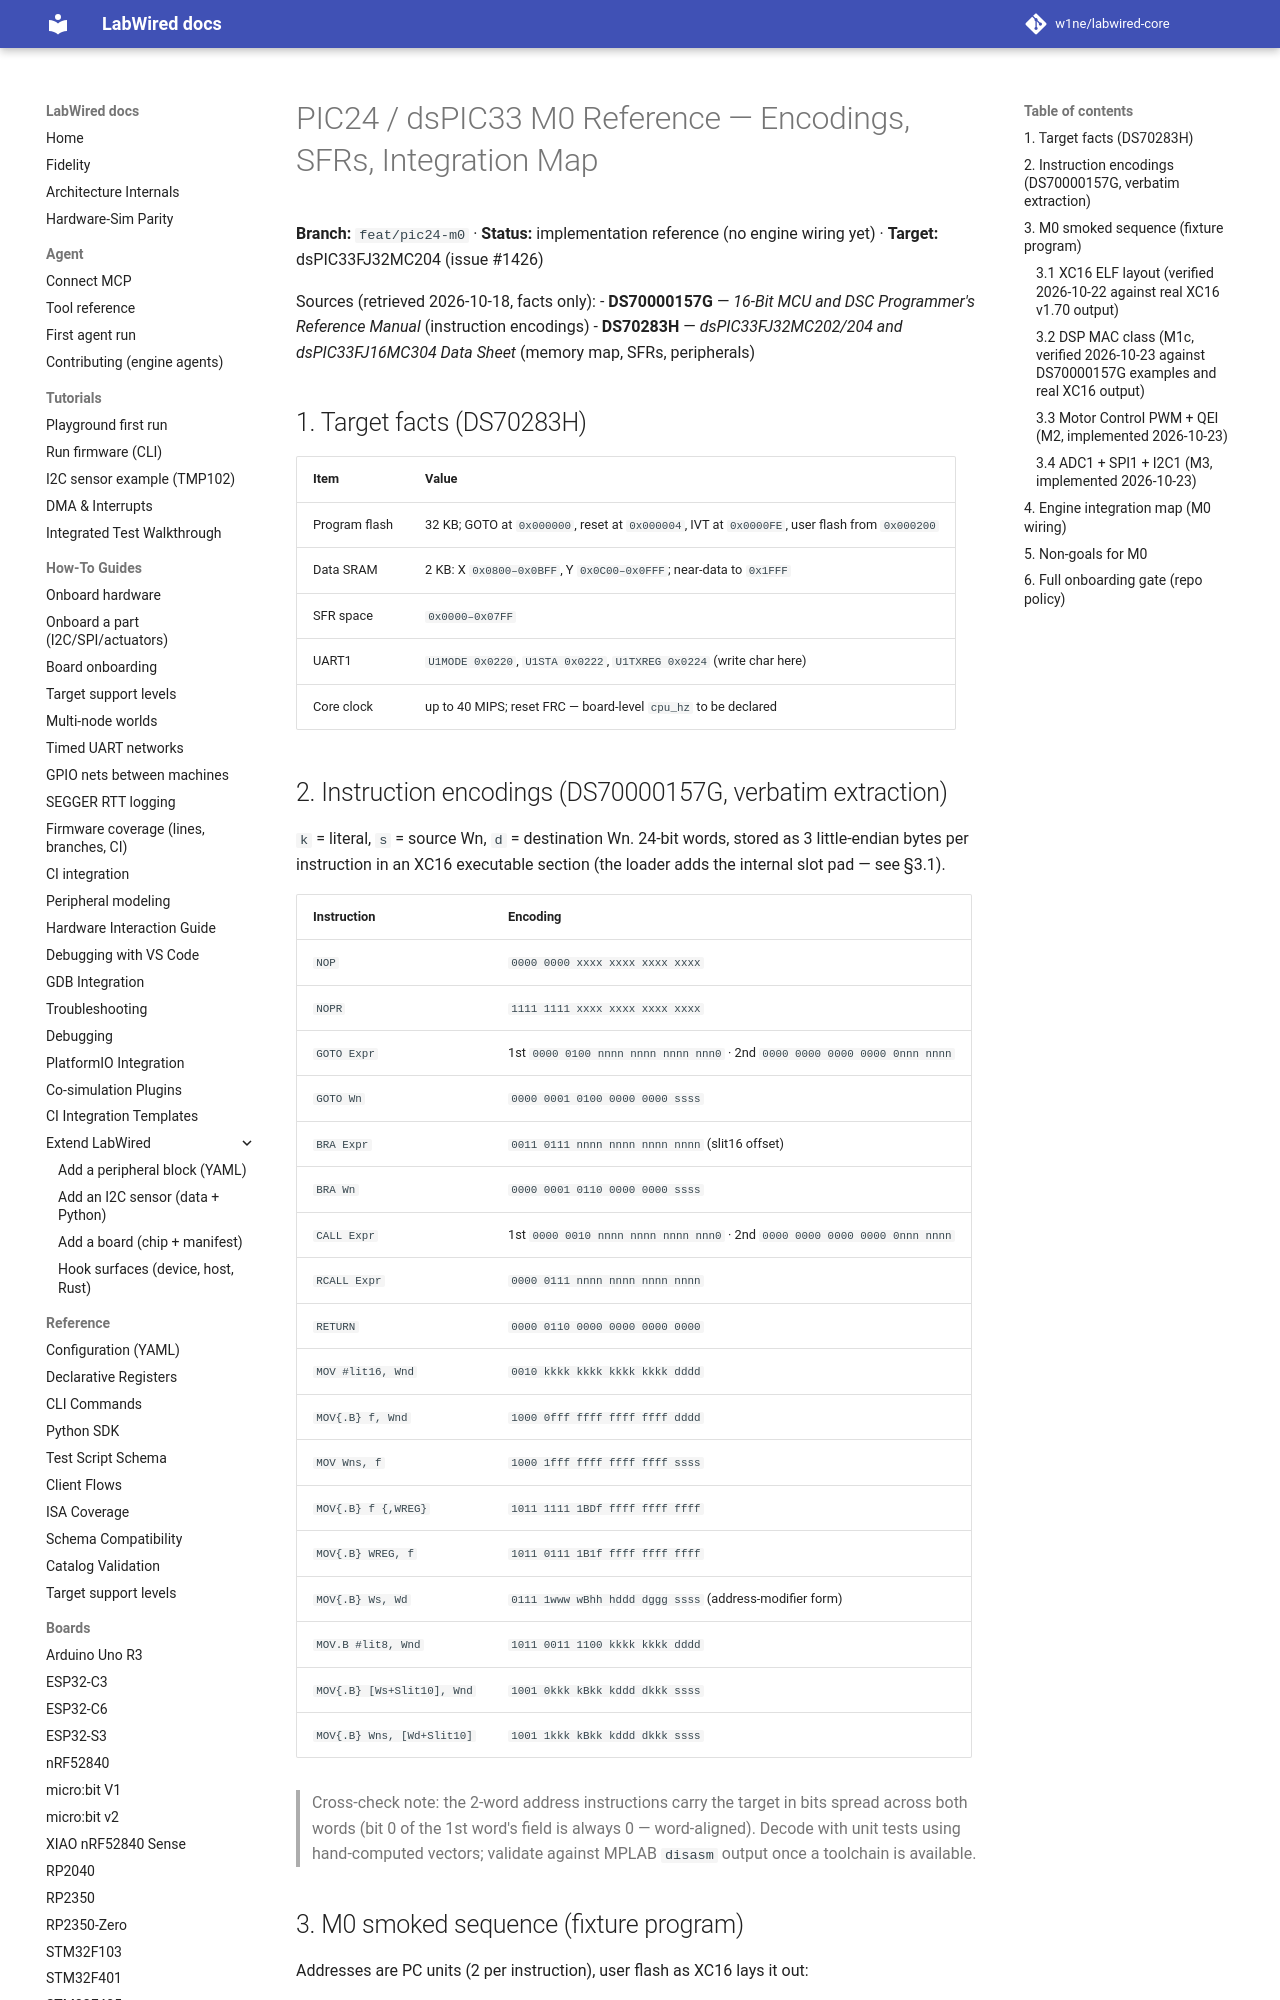

repository: MbedLabs/labwired-core · page: pic24-m0-reference/index.html · generator: mkdocs

# PIC24 / dsPIC33 M0 Reference — Encodings, SFRs, Integration Map

**Branch:** `feat/pic24-m0` · **Status:** implementation reference (no engine wiring yet) · **Target:** dsPIC33FJ32MC204 (issue #1426)

Sources (retrieved 2026-10-18, facts only):
- **DS70000157G** — *16-Bit MCU and DSC Programmer's Reference Manual* (instruction encodings)
- **DS70283H** — *dsPIC33FJ32MC202/204 and dsPIC33FJ16MC304 Data Sheet* (memory map, SFRs, peripherals)

## 1. Target facts (DS70283H)

| Item | Value |
| :--- | :--- |
| Program flash | 32 KB; GOTO at `0x000000`, reset at `0x000004`, IVT at `0x0000FE`, user flash from `0x000200` |
| Data SRAM | 2 KB: X `0x0800–0x0BFF`, Y `0x0C00–0x0FFF`; near-data to `0x1FFF` |
| SFR space | `0x0000–0x07FF` |
| UART1 | `U1MODE 0x0220`, `U1STA 0x0222`, `U1TXREG 0x0224` (write char here) |
| Core clock | up to 40 MIPS; reset FRC — board-level `cpu_hz` to be declared |
